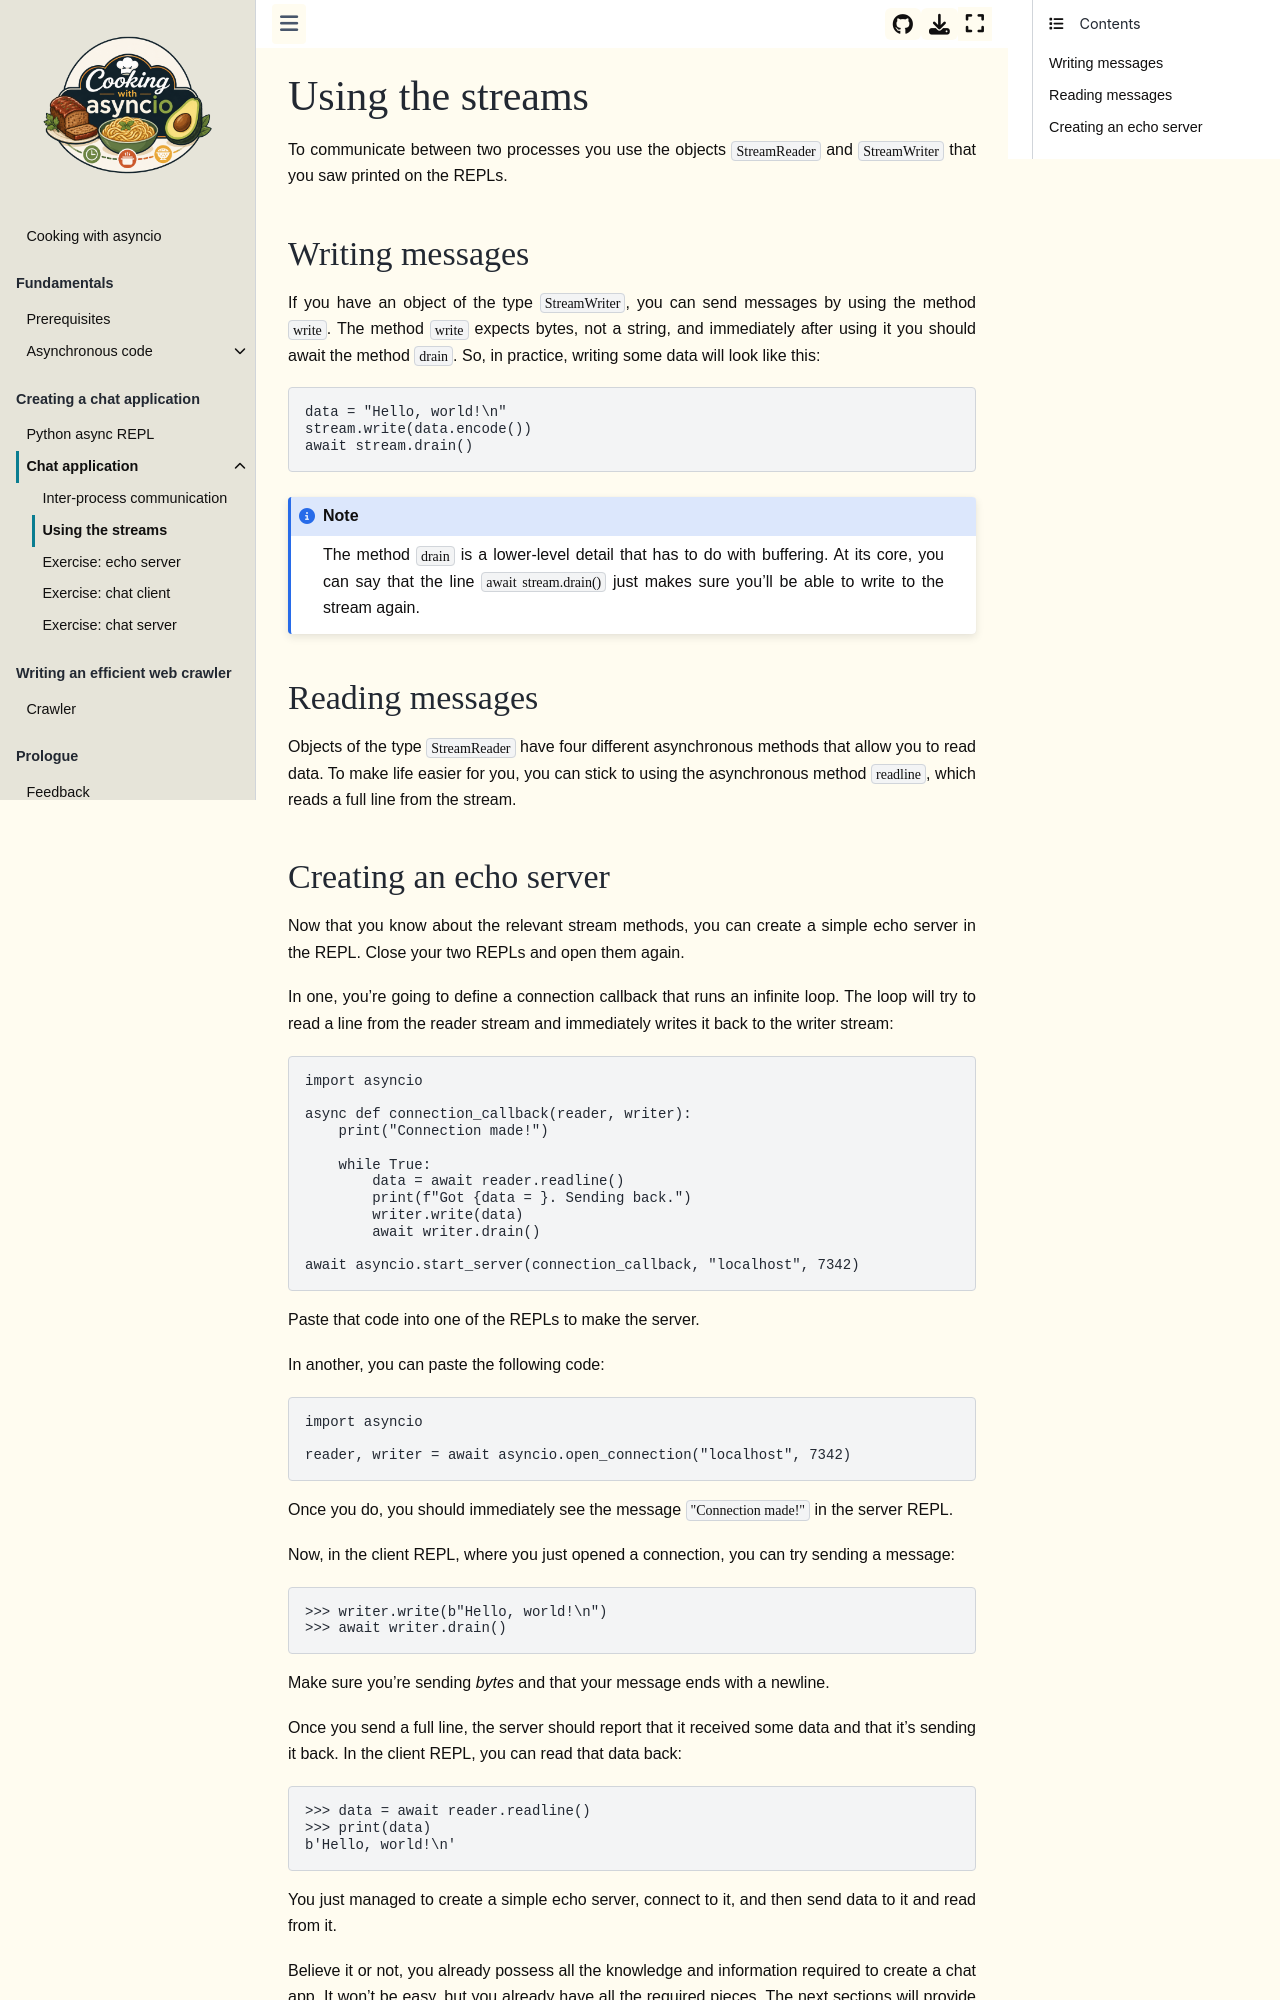

repository: mathspp/asyncio · page: chat/using-the-streams.html · generator: jekyll

# Using the streams

To communicate between two processes you use the objects `StreamReader` and `StreamWriter` that you saw printed on the REPLs.

## Writing messages

If you have an object of the type `StreamWriter`, you can send messages by using the method `write`.
The method `write` expects bytes, not a string, and immediately after using it you should await the method `drain`.
So, in practice, writing some data will look like this:

```py
data = "Hello, world!\n"
stream.write(data.encode())
await stream.drain()
```

```{note}
The method `drain` is a lower-level detail that has to do with buffering.
At its core, you can say that the line `await stream.drain()` just makes sure you'll be able to write to the stream again.
```

## Reading messages

Objects of the type `StreamReader` have four different asynchronous methods that allow you to read data.
To make life easier for you, you can stick to using the asynchronous method `readline`, which reads a full line from the stream.
